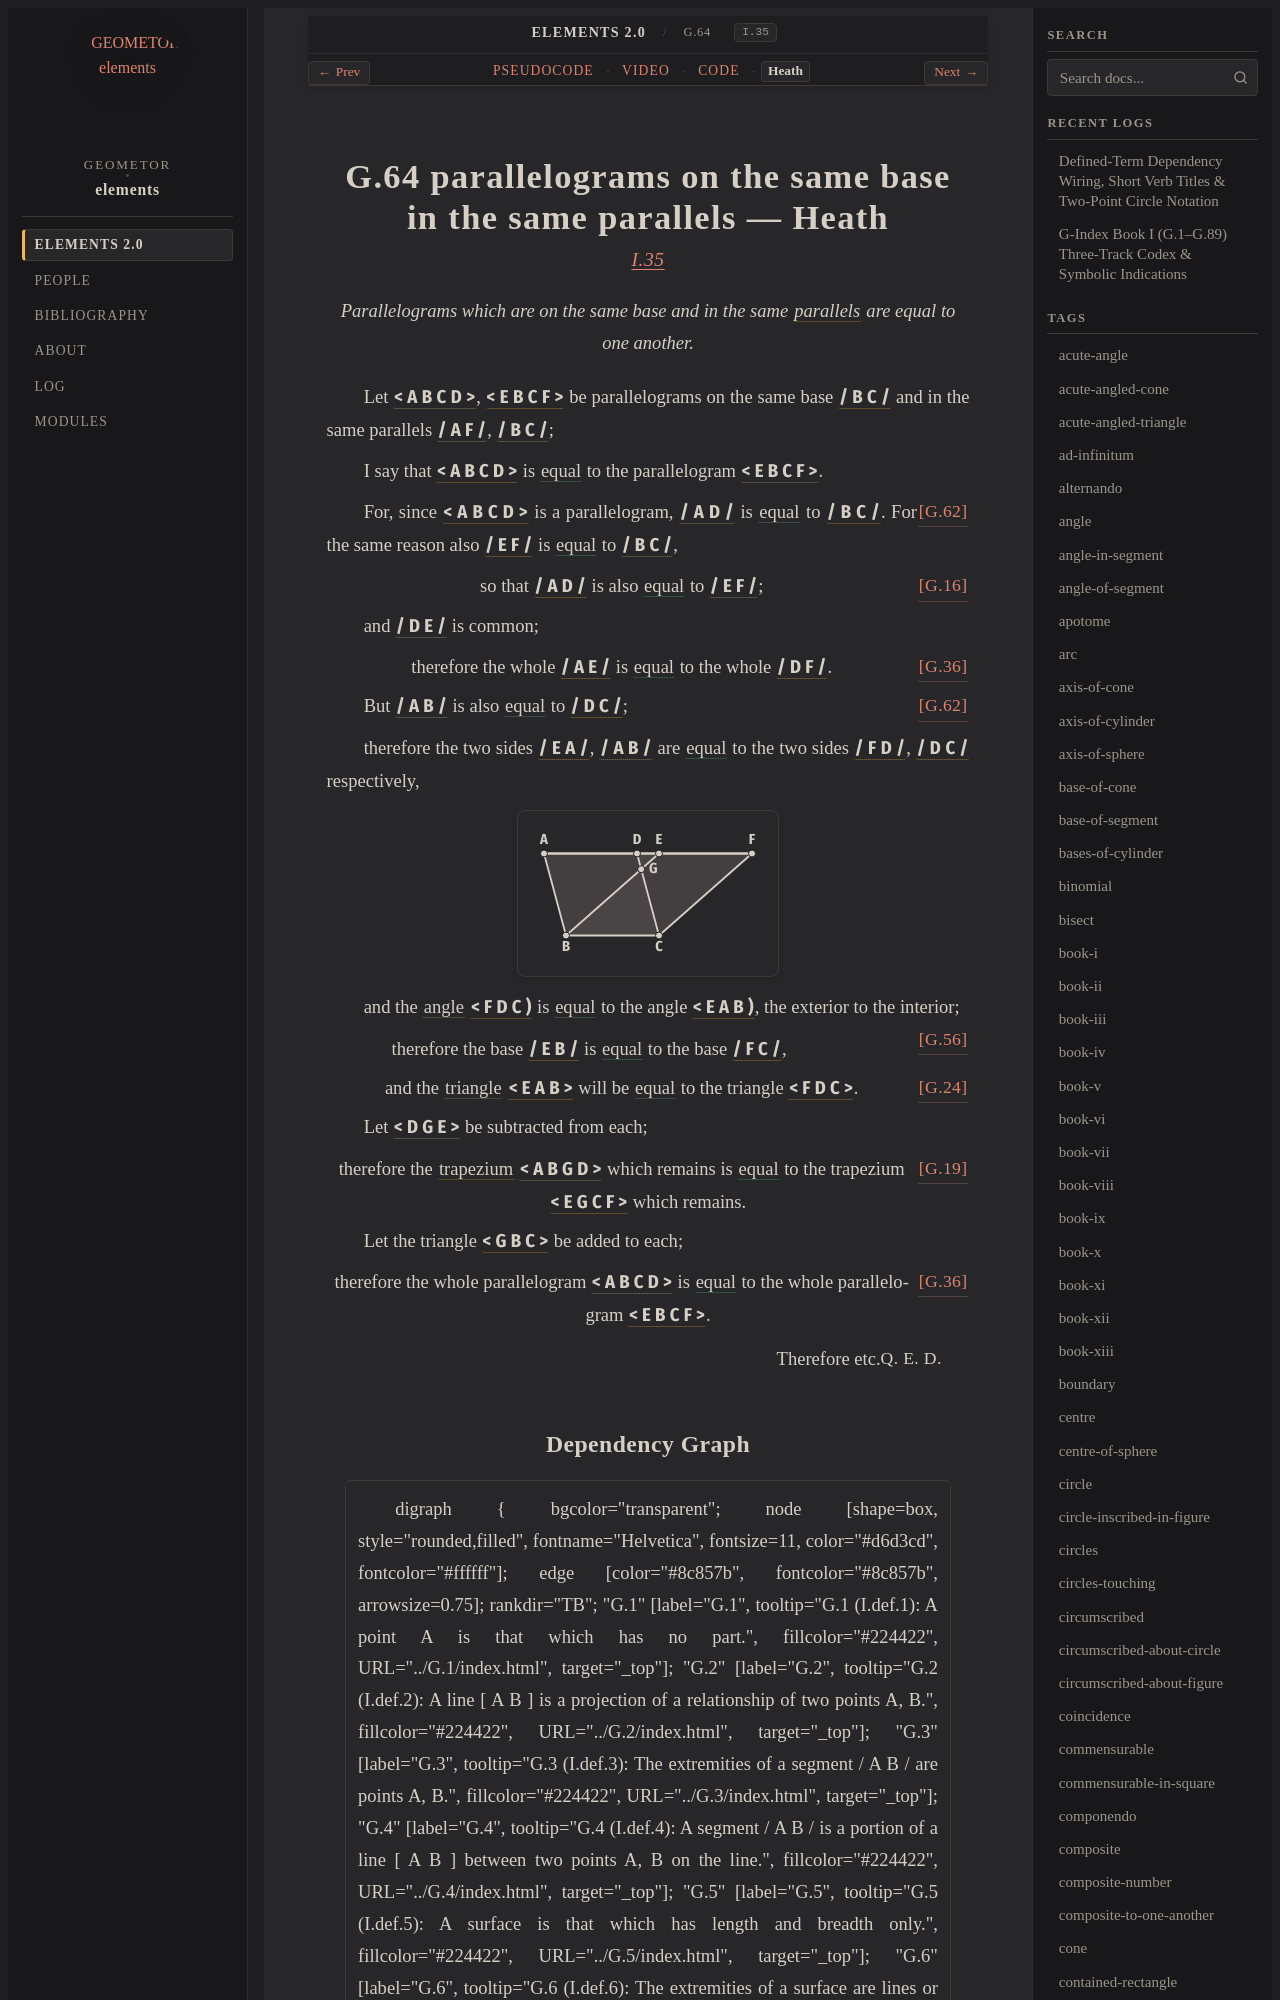

repository: geometor/elements · page: elements2/G.64/heath.html · generator: sphinx

:canonical_id: G.64
:original_id: I.35
:title: G.64 parallelograms on the same base in the same parallels
:volume: I
:book: I
:type: prop
:youtube_id: VrJwSnNr7pI

G.64 parallelograms on the same base in the same parallels — Heath
==================================================================

.. rubric:: `I.35 <https://geometor.github.io/euclid/heath/volume_I/book_i/propositions/35/>`_

.. enunciation::

   Parallelograms which are on the same base and in the same :term:`parallels <G.52>` are equal to one another.

Let :g:`< A B C D > <g1:< A B C D >>`, :g:`< E B C F > <g1:< E B C F >>` be parallelograms on the same base :g:`/ B C / <g1:/ B C />` and in the same parallels :g:`/ A F / <g1:/ A F />`, :g:`/ B C / <g1:/ B C />`;

I say that :g:`< A B C D > <g1:< A B C D >>` is :eq:`equal <g1:< A B C D > = g1:< E B C F >>` to the parallelogram :g:`< E B C F > <g1:< E B C F >>`.

For, since :g:`< A B C D > <g1:< A B C D >>` is a parallelogram, :g:`/ A D / <g1:/ A D />` is :eq:`equal <g1:/ A D / = g1:/ B C />` to :g:`/ B C / <g1:/ B C />`. :just:`[G.62] <G.62>`
For the same reason also :g:`/ E F / <g1:/ E F />` is :eq:`equal <g1:/ E F / = g1:/ B C />` to :g:`/ B C / <g1:/ B C />`,

.. assertion:: [G.16] <G.16>

   so that :g:`/ A D / <g1:/ A D />` is also :eq:`equal <g1:/ A D / = g1:/ E F />` to :g:`/ E F / <g1:/ E F />`;

and :g:`/ D E / <g1:/ D E />` is common;

.. assertion:: [G.36] <G.36>

   therefore the whole :g:`/ A E / <g1:/ A E />` is :eq:`equal <g1:/ A E / = g1:/ D F />` to the whole :g:`/ D F / <g1:/ D F />`.

But :g:`/ A B / <g1:/ A B />` is also :eq:`equal <g1:/ A B / = g1:/ D C />` to :g:`/ D C / <g1:/ D C />`; :just:`[G.62] <G.62>`

therefore the two sides :g:`/ E A / <g1:/ E A />`, :g:`/ A B / <g1:/ A B />` are :eq:`equal <g1:/ E A / = g1:/ F D /; g1:/ A B / = g1:/ D C />` to the two sides :g:`/ F D / <g1:/ F D />`, :g:`/ D C / <g1:/ D C />` respectively,

.. picture:: g1.svg
   :alt: Folio 0341 Figure 1 - Proposition 35

and the :term:`angle <G.22>` :g:`< F D C ) <g1:< F D C )>` is :eq:`equal <g1:< F D C ) = g1:< E A B )>` to the angle :g:`< E A B ) <g1:< E A B )>`, the exterior to the interior; :just:`[G.56] <G.56>`

.. subclause::

   therefore the base :g:`/ E B / <g1:/ E B />` is :eq:`equal <g1:/ E B / = g1:/ F C />` to the base :g:`/ F C / <g1:/ F C />`,

.. assertion:: [G.24] <G.24>

   and the :term:`triangle <G.12>` :g:`< E A B > <g1:< E A B >>` will be :eq:`equal <g1:< E A B > = g1:< F D C >>` to the triangle :g:`< F D C > <g1:< F D C >>`.

Let :g:`< D G E > <g1:< D G E >>` be subtracted from each;

.. assertion:: [G.19] <G.19>

   therefore the :term:`trapezium <G.63>` :g:`< A B G D > <g1:< A B G D >>` which remains is :eq:`equal <g1:< A B G D > = g1:< E G C F >>` to the trapezium :g:`< E G C F > <g1:< E G C F >>` which remains.

Let the triangle :g:`< G B C > <g1:< G B C >>` be added to each;

.. assertion:: [G.36] <G.36>

   therefore the whole parallelogram :g:`< A B C D > <g1:< A B C D >>` is :eq:`equal <g1:< A B C D > = g1:< E B C F >>` to the whole parallelogram :g:`< E B C F > <g1:< E B C F >>`.

.. qed::

   Therefore etc. :just:`Q. E. D.`
